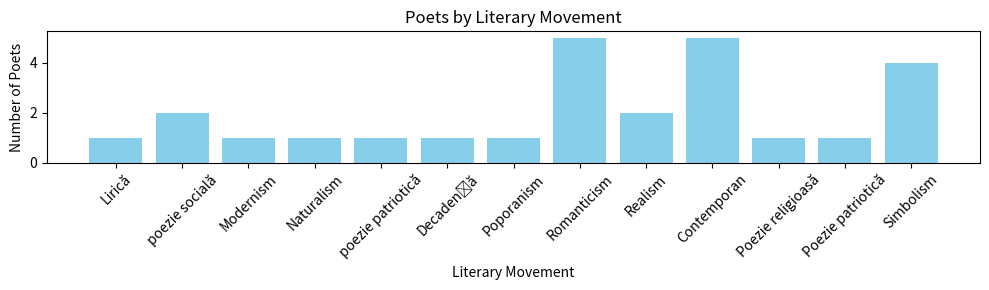

Write Python code to recreate this figure.
from matplotlib import pyplot as plt


poeti = [
    (1943, "Muntenia", ["Contemporan", "poezie socială"]),
    (1806, "Basarabia", ["Romanticism"]),
    (1854, "Muntenia", ["Simbolism"]),
    (1858, "Moldova", ["Realism", "Naturalism"]),
    (1888, "Basarabia", ["Poezie religioasă", "Simbolism"]),
    (1838, "Muntenia", ["Romanticism"]),
    (1950, "Muntenia", ["Contemporan"]),
    (1837, "Muntenia", ["Romanticism"]),
    (1819, "Muntenia", ["Romanticism"]),
    (1939, "Moldova", ["Contemporan", "poezie socială"]),
    (1881, "Moldova", ["Simbolism", "Decadență"]),
    (1866, "Transilvania", ["Realism", "Poporanism"]),
    (1935, "Basarabia", ["Poezie patriotică", "Lirică"]),
    (1906, "Bucovina", []),  
    (1949, "Basarabia", ["Contemporan", "poezie patriotică"]),
    (1895, "Transilvania", ["Modernism", "Simbolism"]),
    (1954, "Muntenia", ["Contemporan"]),
    (1850, "Moldova", ["Romanticism"])
]

def plot_poets_by_birthyear(poets):
    years = [poet[0] for poet in poets]
    plt.figure(figsize=(10, 3))
    plt.hist(years, bins=range(1800, 1950, 1), color='skyblue', edgecolor='black')
    plt.xlabel("Year of Birth")
    plt.ylabel("Number of Poets")
    plt.title("Poets by Birth Year")
    plt.tight_layout()
    plt.show()

def plot_poets_by_region(poets):
    regions = [poet[1] for poet in poets]
    region_counts = {region: regions.count(region) for region in set(regions)}
    
    plt.figure(figsize=(10, 3))
    plt.bar(region_counts.keys(), region_counts.values(), color='skyblue')
    plt.xlabel("Region")
    plt.ylabel("Number of Poets")
    plt.title("Poets by Region")
    plt.xticks(rotation=45)
    plt.tight_layout()
    plt.show()

def plot_poets_by_literary_movement(poets):
    movements = [movement for poet in poets for movement in poet[2]]
    movement_counts = {movement: movements.count(movement) for movement in set(movements)}
    
    plt.figure(figsize=(10, 3))
    plt.bar(movement_counts.keys(), movement_counts.values(), color='skyblue')
    plt.xlabel("Literary Movement")
    plt.ylabel("Number of Poets")
    plt.title("Poets by Literary Movement")
    plt.xticks(rotation=45)
    plt.tight_layout()
    plt.show()

if __name__ == "__main__":
    # plot_poets_by_birthyear(poeti)
    # plot_poets_by_region(poeti)
    plot_poets_by_literary_movement(poeti)